60-way image classification set "classifier_dataset" from GitHub (yagit21/mtg_scanner_application); label vocabulary: Abandoned Outpost, Alluring Siren, Angelic Accord, archangel s light, Artifact Mutation, Augury Owl, Blood Artist, Boros Charm, Canal Monitor, Crippling Chill, Crosswinds, Cryptolith Fragment, Cyclops of One-Eyed Pass, Deception, Descendant of Soramaro, Dread Presence, Drunau Corpse Trawler, Duergar Hedge-Mage, Embodiment of Fury, Extinguish, Foul-Tongue Shriek, Frenemy of the Guildpact, Ghoulsteed, Gladecover Scout, Glimmer of Genius, Guiltfeeder, Harness the Storm, Hatchery Spider, I m rubber you re glue, imp s mischief, Impulsive Maneuvers, Karmic Justice, Kruin Striker, Lava Tubes, Lord of the Pit, Maelstrom Pulse, Mass Hysteria, Mazirek Kraul Death Priest, Merrow Harbinger, Mirri the Cursed Avatar, Mouth, Primal Druid, Puppeteer Clique, Ray of Erasure, Reach of Shadows, Rib Cage Spider, Riptide Mangler, rofellos s gift, Savvy Hunter, Shivan Raptor, Smelt, Spectral Reserves, Thriving Rats, Torch Fiend, Trap Essence, Ulvenwald Abomination, Vexing Scuttler, Vivid Creek, Warthog, Zhalfirin Decoy.

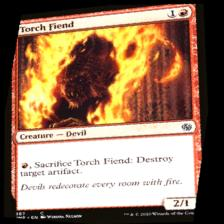
Label: Torch Fiend

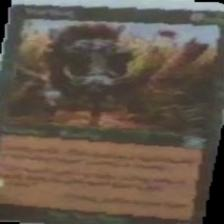
Label: Warthog

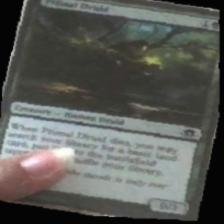
Label: Primal Druid

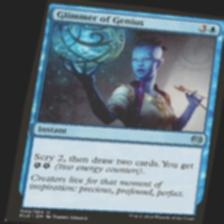
Label: Glimmer of Genius

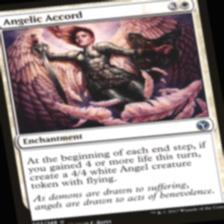
Label: Angelic Accord

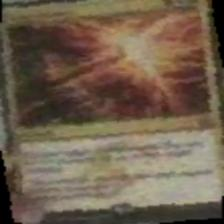
Label: Trap Essence
